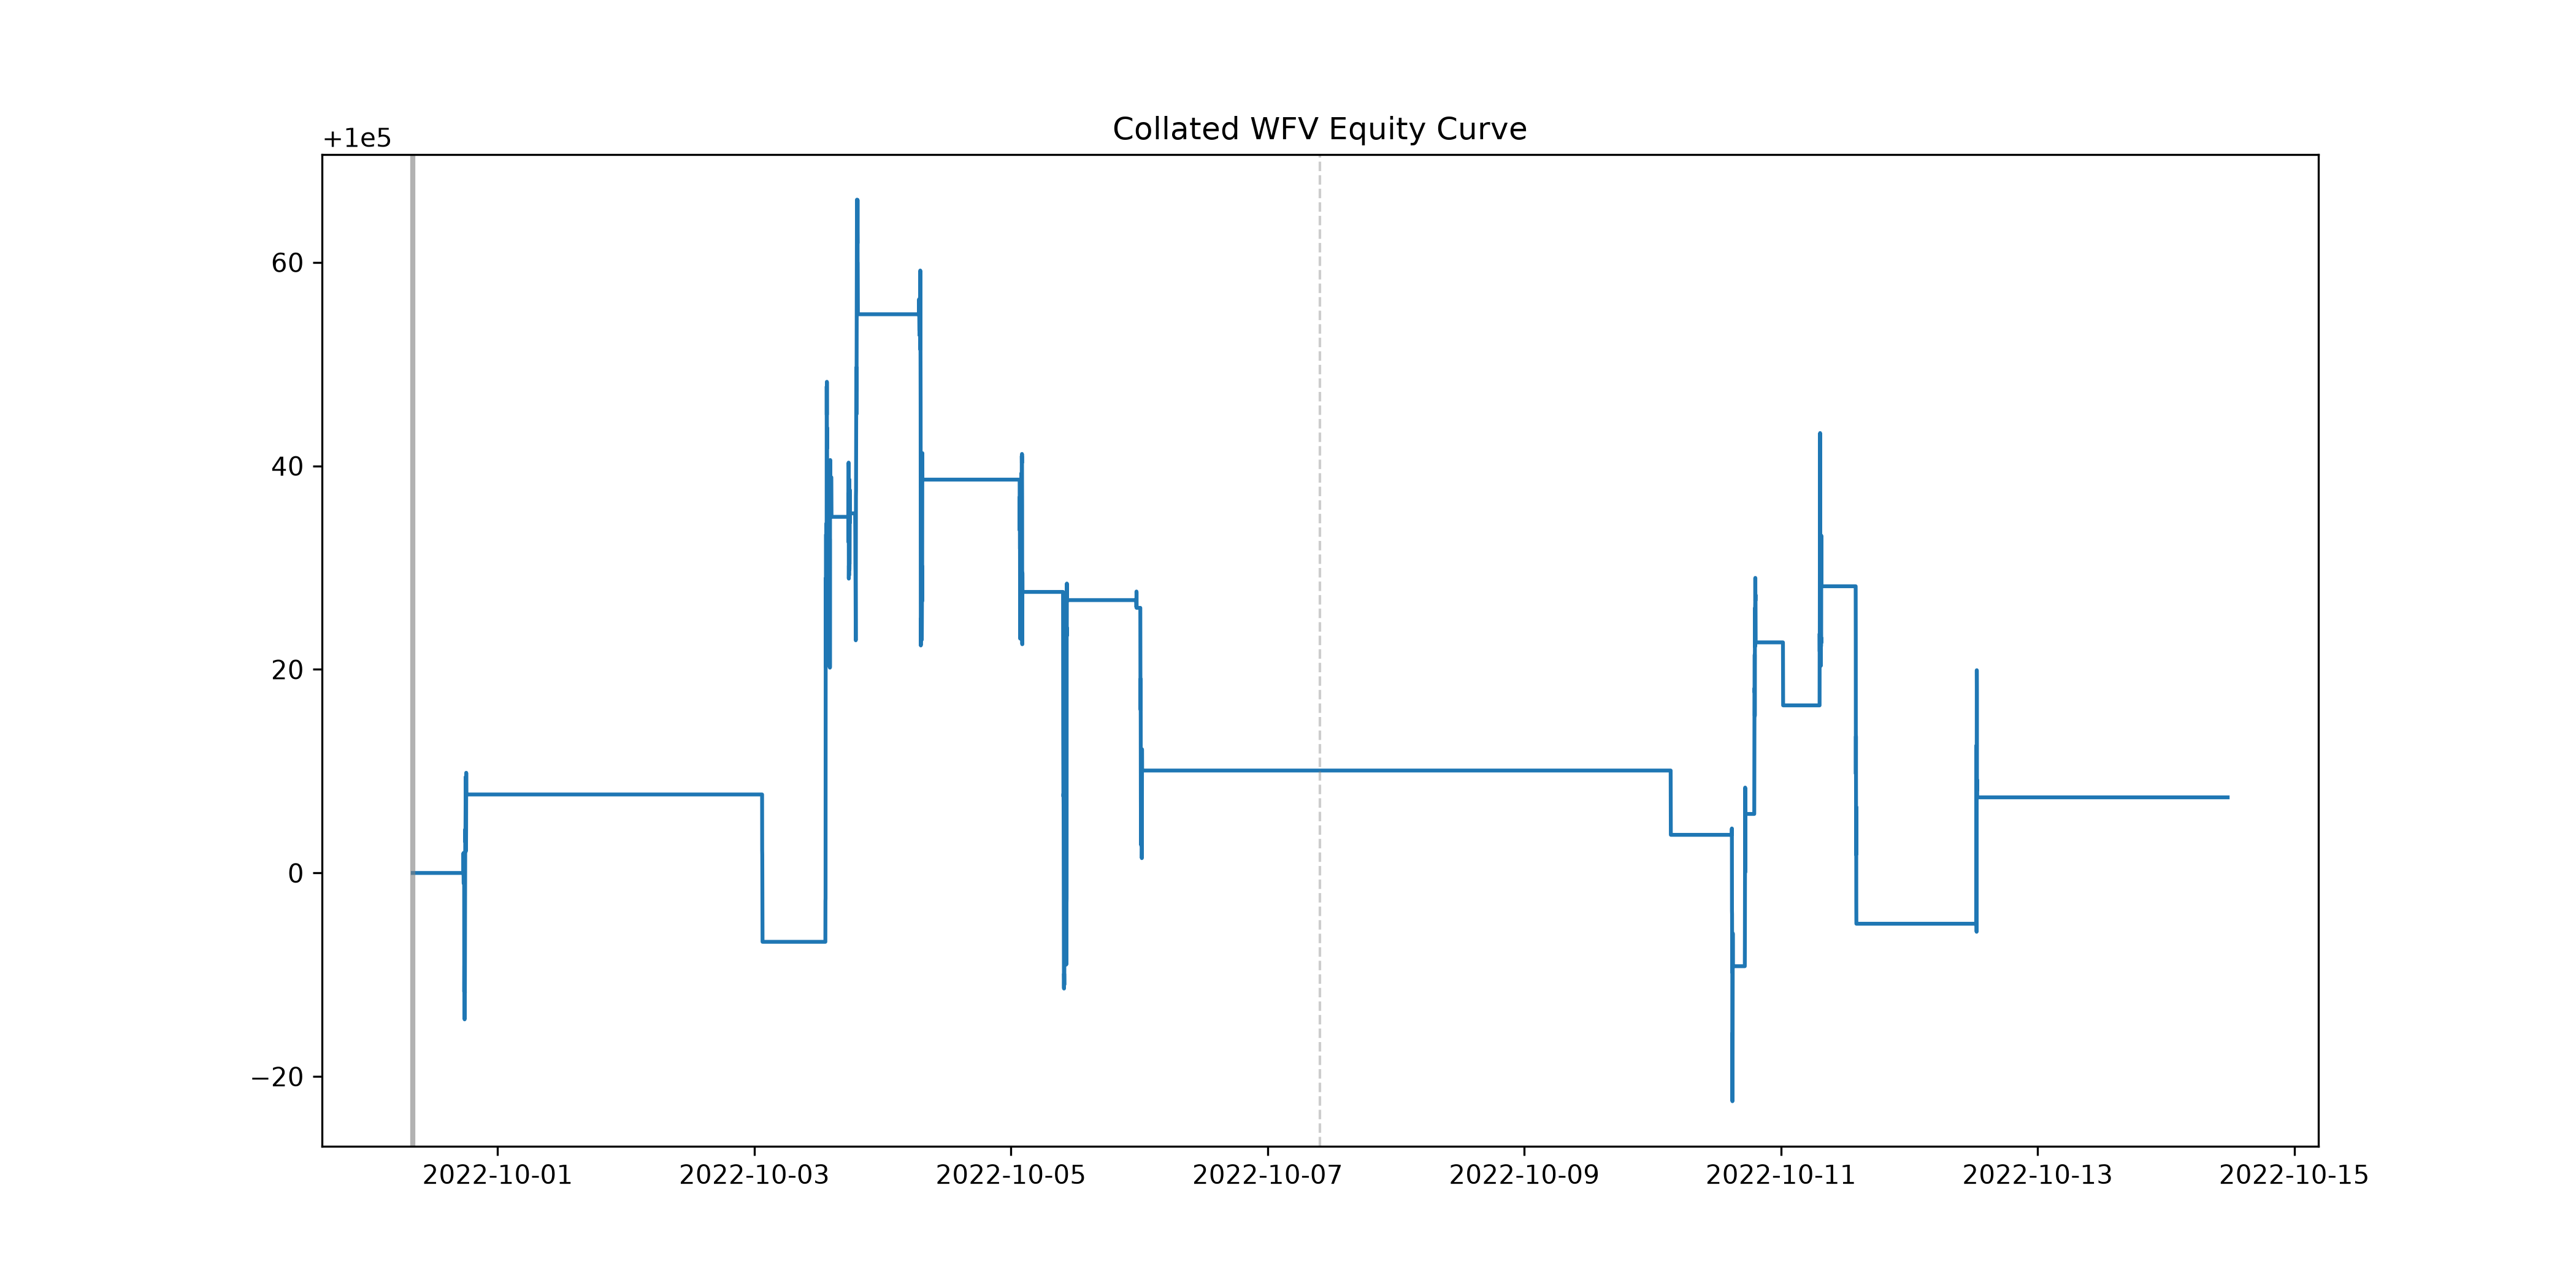

Values plotted in this chart, from the file beside it:
timestamp, equity_usd, close, position
2022-09-30 08:07:00, 100000, 1672, 0
2022-09-30 08:08:00, 100000, 1672, 0
2022-09-30 08:09:00, 100000, 1671, 0
2022-09-30 08:10:00, 100000, 1671, 0
2022-09-30 08:11:00, 100000, 1672, 0
2022-09-30 08:12:00, 100000, 1672, 0
2022-09-30 08:13:00, 100000, 1672, 0
2022-09-30 08:14:00, 100000, 1672, 0
2022-09-30 08:15:00, 100000, 1672, 0
2022-09-30 08:16:00, 100000, 1672, 0
2022-09-30 08:17:00, 100000, 1672, 0
2022-09-30 08:18:00, 100000, 1673, 0
2022-09-30 08:19:00, 100000, 1672, 0
2022-09-30 08:20:00, 100000, 1672, 0
2022-09-30 08:21:00, 100000, 1673, 0
2022-09-30 08:22:00, 100000, 1672, 0
2022-09-30 08:23:00, 100000, 1672, 0
2022-09-30 08:24:00, 100000, 1673, 0
2022-09-30 08:25:00, 100000, 1672, 0
2022-09-30 08:26:00, 100000, 1672, 0
2022-09-30 08:27:00, 100000, 1672, 0
2022-09-30 08:28:00, 100000, 1672, 0
2022-09-30 08:29:00, 100000, 1671, 0
2022-09-30 08:30:00, 100000, 1672, 0
2022-09-30 08:31:00, 100000, 1671, 0
2022-09-30 08:32:00, 100000, 1671, 0
2022-09-30 08:33:00, 100000, 1670, 0
2022-09-30 08:34:00, 100000, 1671, 0
2022-09-30 08:35:00, 100000, 1671, 0
2022-09-30 08:36:00, 100000, 1670, 0
2022-09-30 08:37:00, 100000, 1670, 0
2022-09-30 08:38:00, 100000, 1670, 0
2022-09-30 08:39:00, 100000, 1670, 0
2022-09-30 08:40:00, 100000, 1670, 0
2022-09-30 08:41:00, 100000, 1670, 0
2022-09-30 08:42:00, 100000, 1671, 0
2022-09-30 08:43:00, 100000, 1670, 0
2022-09-30 08:44:00, 100000, 1670, 0
2022-09-30 08:45:00, 100000, 1670, 0
2022-09-30 08:46:00, 100000, 1670, 0
2022-09-30 08:47:00, 100000, 1671, 0
2022-09-30 08:48:00, 100000, 1671, 0
2022-09-30 08:49:00, 100000, 1671, 0
2022-09-30 08:50:00, 100000, 1671, 0
2022-09-30 08:51:00, 100000, 1671, 0
2022-09-30 08:52:00, 100000, 1671, 0
2022-09-30 08:53:00, 100000, 1672, 0
2022-09-30 08:54:00, 100000, 1671, 0
2022-09-30 08:55:00, 100000, 1672, 0
2022-09-30 08:56:00, 100000, 1672, 0
2022-09-30 08:57:00, 100000, 1672, 0
2022-09-30 08:58:00, 100000, 1672, 0
2022-09-30 08:59:00, 100000, 1672, 0
2022-09-30 09:00:00, 100000, 1672, 0
2022-09-30 09:01:00, 100000, 1672, 0
2022-09-30 09:02:00, 100000, 1671, 0
2022-09-30 09:03:00, 100000, 1671, 0
2022-09-30 09:04:00, 100000, 1670, 0
2022-09-30 09:05:00, 100000, 1670, 0
2022-09-30 09:06:00, 100000, 1670, 0
... 13,942 more rows
